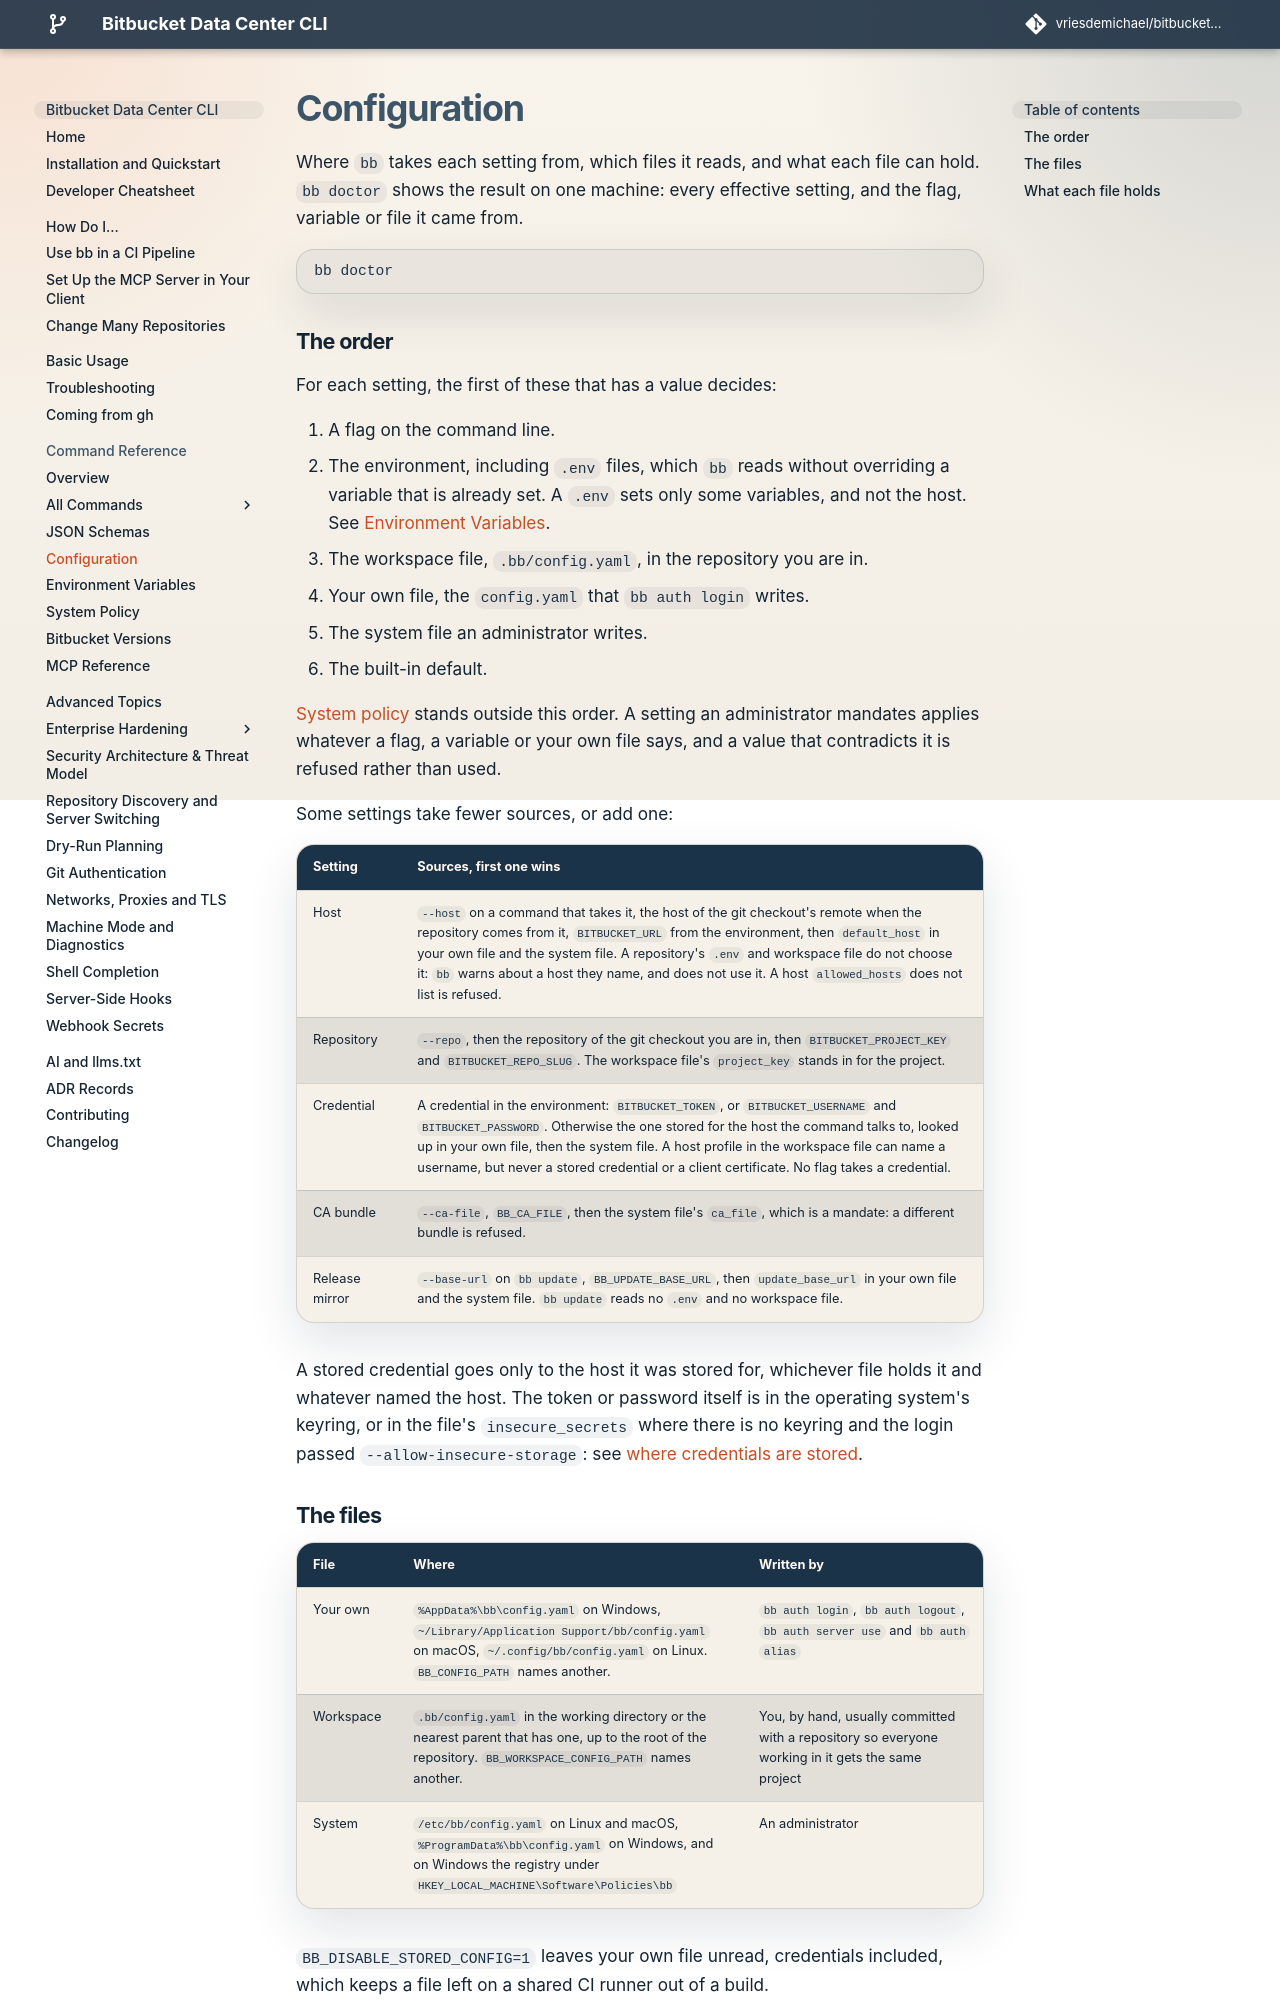

repository: vriesdemichael/bitbucket-data-center-cli · page: v6/reference/configuration/index.html · generator: mkdocs

# Configuration

Where `bb` takes each setting from, which files it reads, and what each file can
hold. `bb doctor` shows the result on one machine: every effective setting, and
the flag, variable or file it came from.

```bash
bb doctor
```

## The order

For each setting, the first of these that has a value decides:

1. A flag on the command line.
2. The environment, including `.env` files, which `bb` reads without overriding
   a variable that is already set. A `.env` sets only some variables, and not
   the host. See [Environment Variables](environment.md).
3. The workspace file, `.bb/config.yaml`, in the repository you are in.
4. Your own file, the `config.yaml` that `bb auth login` writes.
5. The system file an administrator writes.
6. The built-in default.

[System policy](system-policy.md) stands outside this order. A setting an
administrator mandates applies whatever a flag, a variable or your own file
says, and a value that contradicts it is refused rather than used.

Some settings take fewer sources, or add one:

| Setting | Sources, first one wins |
|---|---|
| Host | `--host` on a command that takes it, the host of the git checkout's remote when the repository comes from it, `BITBUCKET_URL` from the environment, then `default_host` in your own file and the system file. A repository's `.env` and workspace file do not choose it: `bb` warns about a host they name, and does not use it. A host `allowed_hosts` does not list is refused. |
| Repository | `--repo`, then the repository of the git checkout you are in, then `BITBUCKET_PROJECT_KEY` and `BITBUCKET_REPO_SLUG`. The workspace file's `project_key` stands in for the project. |
| Credential | A credential in the environment: `BITBUCKET_TOKEN`, or `BITBUCKET_USERNAME` and `BITBUCKET_PASSWORD`. Otherwise the one stored for the host the command talks to, looked up in your own file, then the system file. A host profile in the workspace file can name a username, but never a stored credential or a client certificate. No flag takes a credential. |
| CA bundle | `--ca-file`, `BB_CA_FILE`, then the system file's `ca_file`, which is a mandate: a different bundle is refused. |
| Release mirror | `--base-url` on `bb update`, `BB_UPDATE_BASE_URL`, then `update_base_url` in your own file and the system file. `bb update` reads no `.env` and no workspace file. |

A stored credential goes only to the host it was stored for, whichever file holds
it and whatever named the host. The token or password itself is in the operating
system's keyring, or in the file's `insecure_secrets` where there is no keyring and
the login passed `--allow-insecure-storage`:
see [where credentials are stored](../installation-and-quickstart.md#where-credentials-are-stored).
